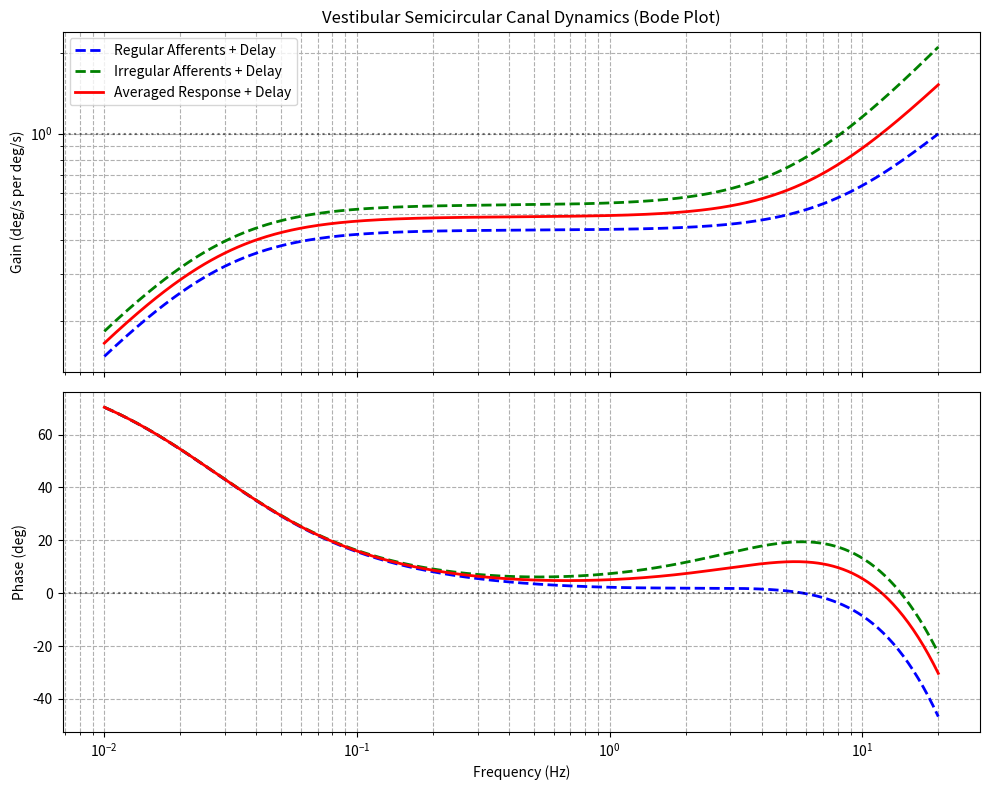

Generate this figure with matplotlib:
import numpy as np
import matplotlib.pyplot as plt
import scipy.signal as sig
import os

print("Computing Theoretical Vestibular SCC Bode Plot (Happee 2017 + 13ms delay)...")

freqs_hz = np.logspace(np.log10(0.01), np.log10(20.0), 500)
s = 2j * np.pi * freqs_hz

# C++ parameters from HeadNeckNeuralController.cpp
k_reg = 2.83; T1_reg = 0.0175; T2_reg = 0.0027; Tc_reg = 5.7
k_irr = 27.09; T1_irr = 0.03; T2_irr = 0.0006; Tc_irr = 5.7

# Transfer functions
H_reg = k_reg * s * (s + 1.0/T1_reg) / ((s + 1.0/Tc_reg) * (s + 1.0/T2_reg))
H_irr = k_irr * s * (s + 1.0/T1_irr) / ((s + 1.0/Tc_irr) * (s + 1.0/T2_irr))
H_scc = (H_reg + H_irr) / 2.0

# Add 13ms neural delay (VCR)
delay = 0.013
H_delay = np.exp(-s * delay)
H_reg_total = H_reg * H_delay
H_irr_total = H_irr * H_delay
H_total = H_scc * H_delay

def get_mag_phase(H):
    mag = np.abs(H)
    phase = np.angle(H) * 180.0 / np.pi
    phase = np.unwrap(phase * np.pi / 180.0) * 180.0 / np.pi
    return mag, phase

mag_reg, phase_reg = get_mag_phase(H_reg_total)
mag_irr, phase_irr = get_mag_phase(H_irr_total)
mag_total, phase_total = get_mag_phase(H_total)

fig, (ax_mag, ax_phase) = plt.subplots(2, 1, figsize=(10, 8), sharex=True)

ax_mag.loglog(freqs_hz, mag_reg, 'b--', linewidth=2, label='Regular Afferents + Delay')
ax_mag.loglog(freqs_hz, mag_irr, 'g--', linewidth=2, label='Irregular Afferents + Delay')
ax_mag.loglog(freqs_hz, mag_total, 'r-', linewidth=2, label='Averaged Response + Delay')
ax_mag.axhline(1.0, color='k', linestyle=':', alpha=0.5)
ax_mag.set_ylabel('Gain (deg/s per deg/s)')
ax_mag.grid(True, which='both', ls='--')
ax_mag.legend()
ax_mag.set_title('Vestibular Semicircular Canal Dynamics (Bode Plot)')

ax_phase.semilogx(freqs_hz, phase_reg, 'b--', linewidth=2)
ax_phase.semilogx(freqs_hz, phase_irr, 'g--', linewidth=2)
ax_phase.semilogx(freqs_hz, phase_total, 'r-', linewidth=2)
ax_phase.axhline(0.0, color='k', linestyle=':', alpha=0.5)
ax_phase.set_ylabel('Phase (deg)')
ax_phase.set_xlabel('Frequency (Hz)')
ax_phase.grid(True, which='both', ls='--')

plt.tight_layout()
os.makedirs("logs", exist_ok=True)
plt.savefig("logs/bode_plot_analytical.png")
print("Saved Bode plot to logs/bode_plot_analytical.png")
